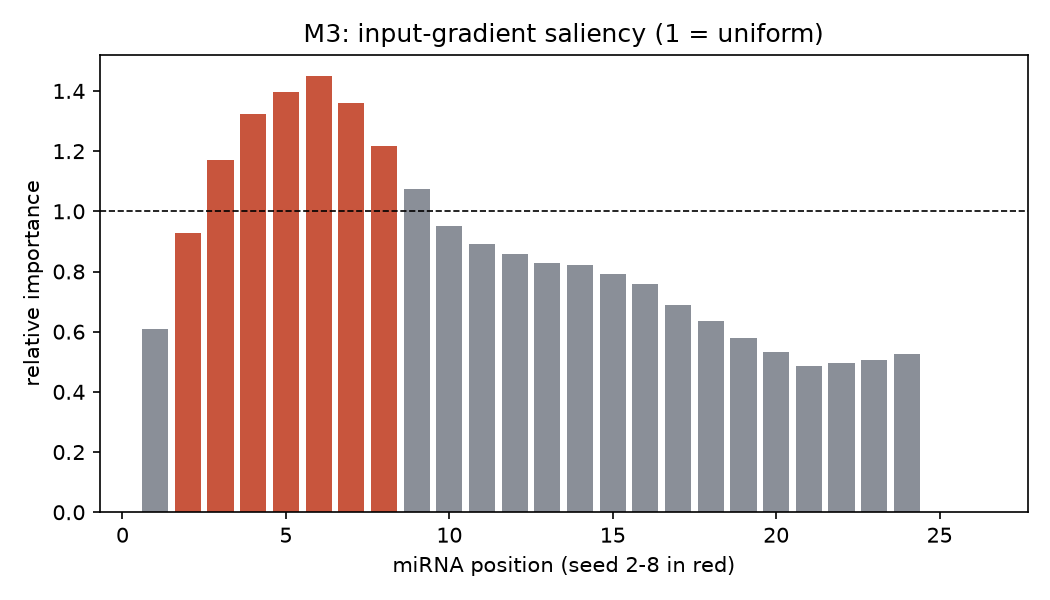

The data file committed next to this chart (first rows):
mirna_position, M3: input-gradient saliency (1 = uniform…
1, 0.6077
2, 0.9268
3, 1.17
4, 1.323
5, 1.397
6, 1.449
7, 1.36
8, 1.218
9, 1.073
10, 0.9523
11, 0.8919
12, 0.8569
13, 0.8297
14, 0.8216
15, 0.7927
16, 0.7579
17, 0.6889
18, 0.6354
19, 0.5779
20, 0.5316
21, 0.4876
22, 0.496
23, 0.5044
24, 0.5257
25, 0.0
26, 0.0
27, 0.0
28, 0.0
